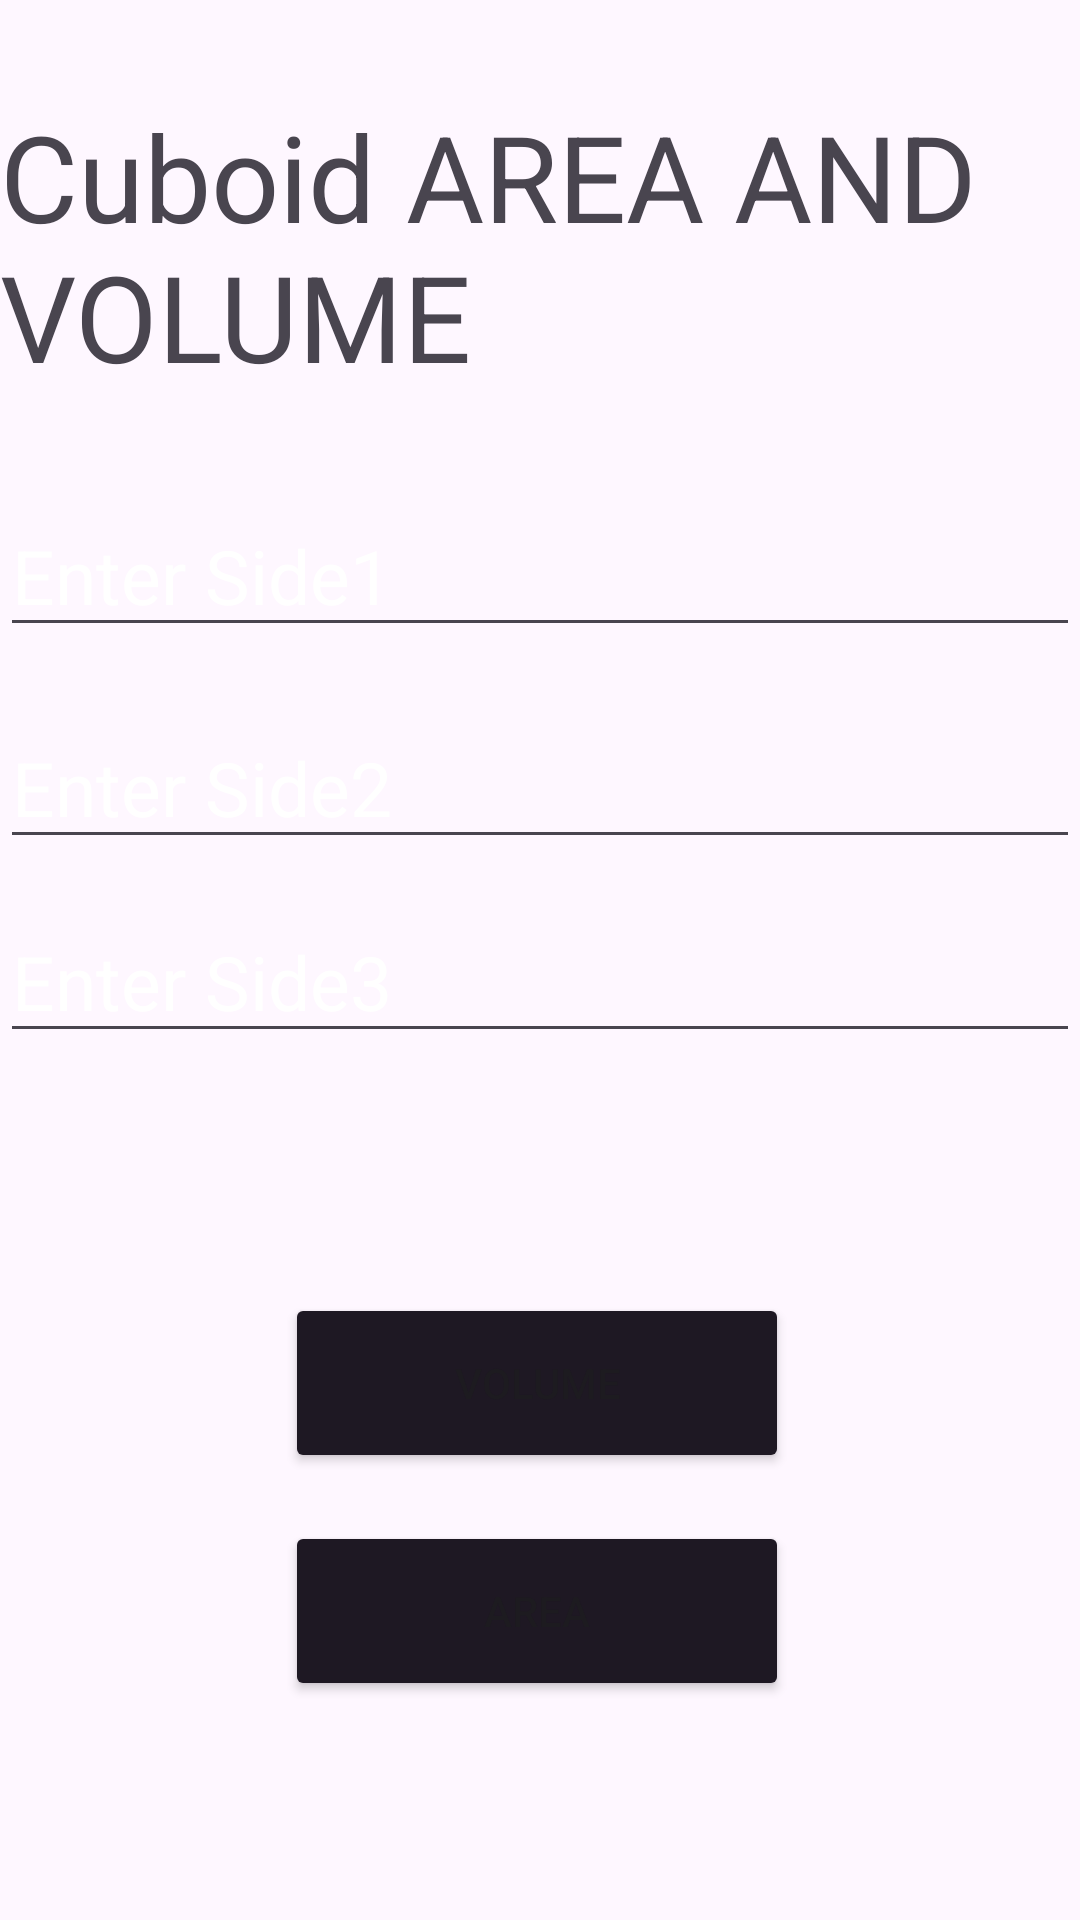

The Android layout XML behind this screen, and the referenced resources:
<!-- AndroidManifest.xml: application theme Theme.VolumAreaCalculator -->
<!-- res/layout/activity_prism.xml -->
<?xml version="1.0" encoding="utf-8"?>
<androidx.constraintlayout.widget.ConstraintLayout xmlns:android="http://schemas.android.com/apk/res/android"
    xmlns:app="http://schemas.android.com/apk/res-auto"
    xmlns:tools="http://schemas.android.com/tools"
    android:id="@+id/main"
    android:layout_width="match_parent"
    android:layout_height="match_parent"
    android:background="@drawable/back2"
    tools:context=".Sphere">

    <TextView
        android:id="@+id/textView3"
        android:layout_width="wrap_content"
        android:layout_height="wrap_content"
        android:layout_marginTop="32dp"
        android:layout_marginBottom="33dp"
        android:text="Cuboid AREA AND VOLUME"
        android:textSize="40dp"
        app:layout_constraintBottom_toTopOf="@+id/inputText2"
        app:layout_constraintEnd_toEndOf="parent"
        app:layout_constraintHorizontal_bias="0.0"
        app:layout_constraintStart_toStartOf="parent"
        app:layout_constraintTop_toTopOf="parent" />


    <EditText
        android:id="@+id/inputText"
        android:layout_width="0dp"
        android:layout_height="wrap_content"
        android:layout_marginBottom="14dp"
        android:hint="Enter Side2 "
        android:textColorHint="@color/white"
        android:textSize="25dp"
        app:layout_constraintBottom_toTopOf="@+id/inputText3"
        app:layout_constraintEnd_toEndOf="parent"
        app:layout_constraintStart_toStartOf="parent"
        app:layout_constraintTop_toBottomOf="@+id/inputText2" />

    <EditText
        android:id="@+id/inputText2"
        android:layout_width="0dp"
        android:layout_height="wrap_content"
        android:layout_marginBottom="20dp"
        android:hint="Enter Side1 "
        android:textColorHint="@color/white"
        android:textSize="25dp"
        app:layout_constraintBottom_toTopOf="@+id/inputText"
        app:layout_constraintEnd_toEndOf="parent"
        app:layout_constraintStart_toStartOf="parent"
        app:layout_constraintTop_toBottomOf="@+id/textView3" />

    <EditText
        android:id="@+id/inputText3"
        android:layout_width="0dp"
        android:layout_height="wrap_content"
        android:layout_marginBottom="37dp"
        android:hint="Enter Side3 "
        android:textColorHint="@color/white"
        android:textSize="25dp"
        app:layout_constraintBottom_toTopOf="@+id/ansText"
        app:layout_constraintEnd_toEndOf="parent"
        app:layout_constraintStart_toStartOf="parent"
        app:layout_constraintTop_toBottomOf="@+id/inputText" />

    <TextView
        android:id="@+id/ansText"
        android:layout_width="0dp"
        android:layout_height="0dp"
        android:layout_marginStart="5dp"
        android:layout_marginEnd="5dp"
        android:layout_marginBottom="261dp"
        android:text="000"
        android:textSize="35dp"
        app:layout_constraintBottom_toBottomOf="parent"
        app:layout_constraintEnd_toEndOf="parent"
        app:layout_constraintStart_toStartOf="parent"
        app:layout_constraintTop_toBottomOf="@+id/inputText3" />

    <Button
        android:id="@+id/button"
        android:layout_width="168dp"
        android:layout_height="60dp"

        android:layout_marginTop="52dp"
        android:backgroundTint="#1E1823"
        android:text="Volume"
        app:iconTint="@color/white"
        app:layout_constraintEnd_toEndOf="@+id/ansText"
        app:layout_constraintHorizontal_bias="0.495"
        app:layout_constraintStart_toStartOf="@+id/ansText"
        app:layout_constraintTop_toBottomOf="@+id/ansText" />

    <Button
        android:id="@+id/button2"
        android:layout_width="168dp"

        android:layout_height="60dp"
        android:layout_marginTop="16dp"
        android:backgroundTint="#1E1823"
        android:text="Area"
        app:iconTint="@color/white"
        app:layout_constraintEnd_toEndOf="@+id/button"
        app:layout_constraintStart_toStartOf="@+id/button"
        app:layout_constraintTop_toBottomOf="@+id/button" />

</androidx.constraintlayout.widget.ConstraintLayout>
<!-- resources referenced by this layout -->
<resources>
  <style name="Theme.VolumAreaCalculator" parent="Base.Theme.VolumAreaCalculator" />
  <style name="Base.Theme.VolumAreaCalculator" parent="Theme.Material3.DayNight.NoActionBar">
          
          
      </style>
  <!-- not gathered from this repository: default colours our renderer supplied (Android Studio template values) -->
  <color name="white">#FFFFFFFF</color>
</resources>
